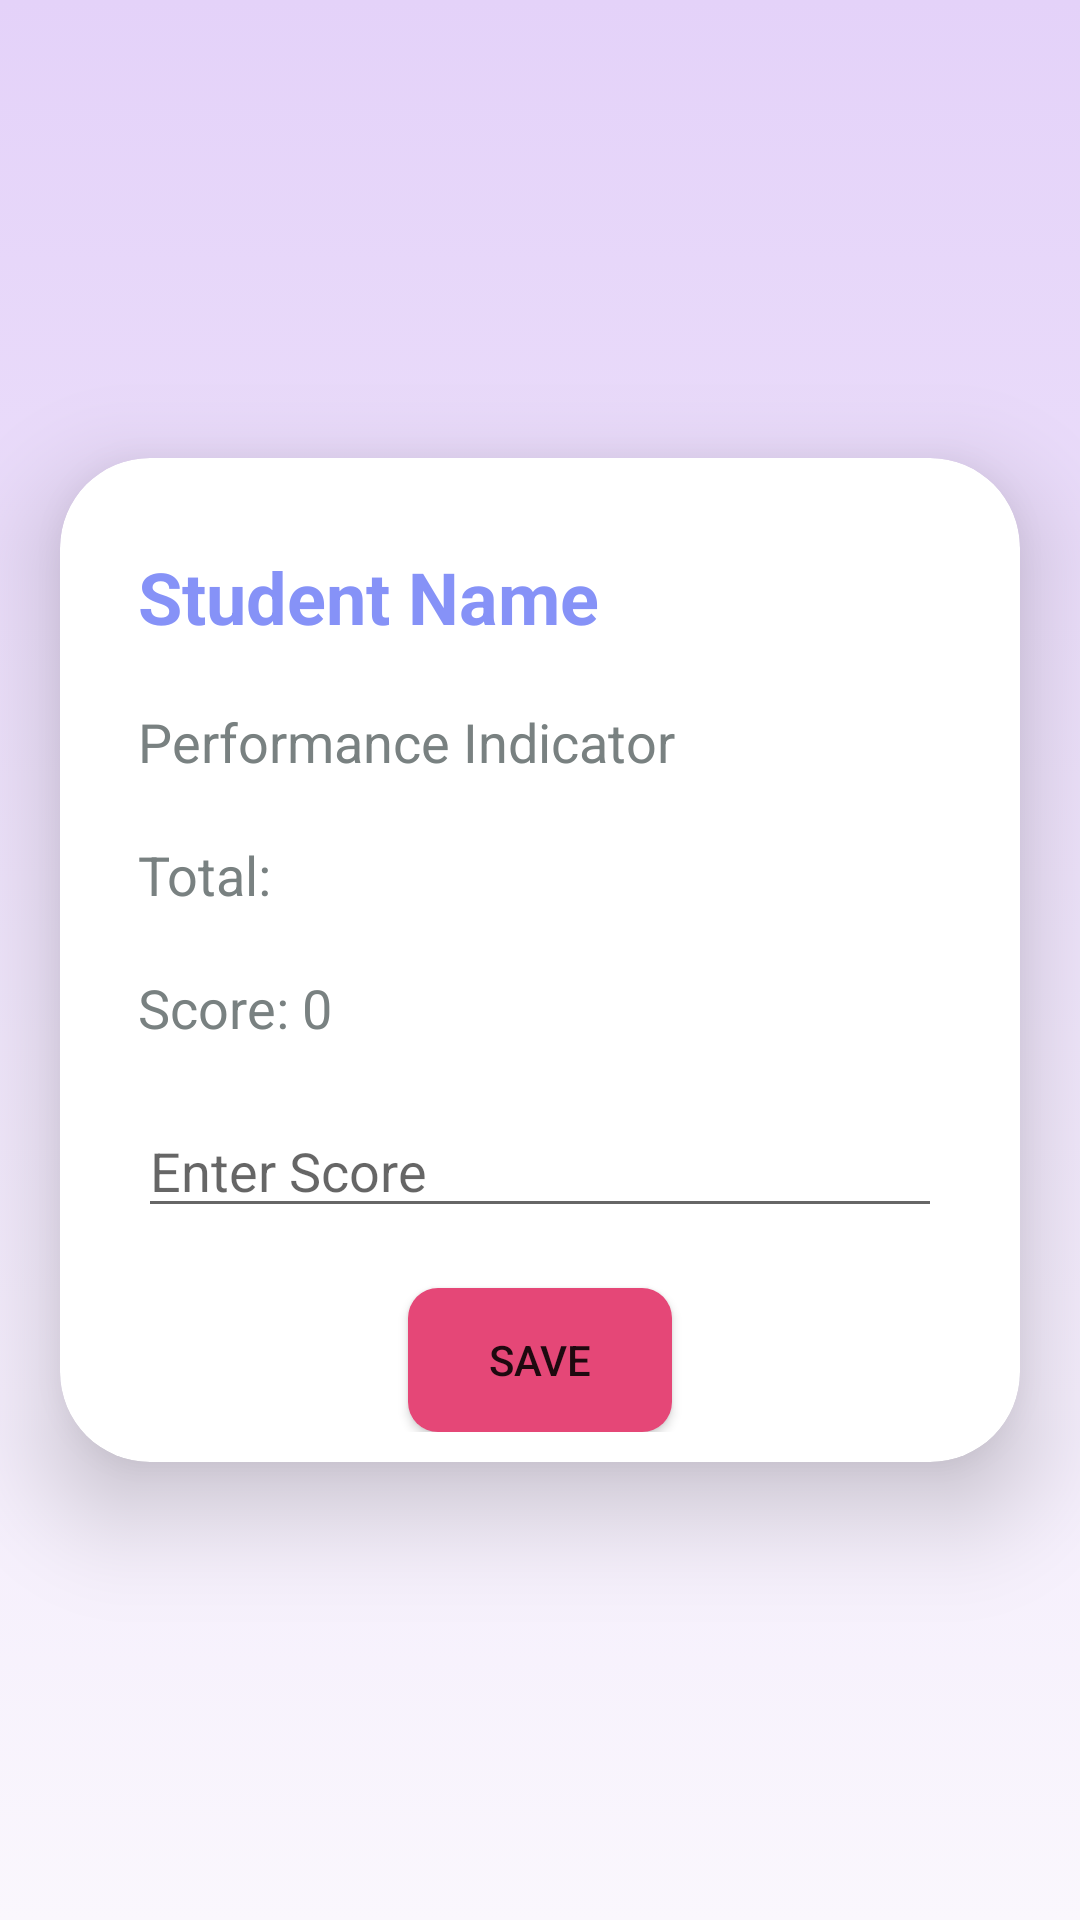

Produce the Android XML layout that renders to this screen, including the resource entries it uses.
<!-- AndroidManifest.xml: application theme Theme.FirebaseDemoApp -->
<!-- res/layout/activity_student_score.xml -->
<?xml version="1.0" encoding="utf-8"?>
<androidx.constraintlayout.widget.ConstraintLayout xmlns:android="http://schemas.android.com/apk/res/android"
    xmlns:app="http://schemas.android.com/apk/res-auto"
    xmlns:tools="http://schemas.android.com/tools"
    android:layout_width="match_parent"
    android:layout_height="match_parent"
    android:background="@drawable/background_1">

    <androidx.cardview.widget.CardView
        android:layout_width="match_parent"
        android:layout_height="wrap_content"
        android:layout_marginStart="20dp"
        android:layout_marginEnd="20dp"
        app:cardCornerRadius="30dp"
        app:cardElevation="20dp"
        app:layout_constraintBottom_toBottomOf="parent"
        app:layout_constraintEnd_toEndOf="parent"
        app:layout_constraintHorizontal_bias="0.5"
        app:layout_constraintStart_toStartOf="parent"
        app:layout_constraintTop_toTopOf="parent"
        app:layout_constraintVertical_bias="0.5">

        <LinearLayout
            android:layout_width="match_parent"
            android:layout_height="match_parent"
            android:orientation="vertical"
            android:padding="10dp"
            android:background="@drawable/lavander_border"
            app:layout_constraintBottom_toBottomOf="parent"
            app:layout_constraintEnd_toEndOf="parent"
            app:layout_constraintHorizontal_bias="0.5"
            app:layout_constraintStart_toStartOf="parent"
            app:layout_constraintTop_toTopOf="parent"
            app:layout_constraintVertical_bias="0.5">

            <TextView
                android:id="@+id/stud_name"
                android:layout_width="match_parent"
                android:layout_height="wrap_content"
                android:layout_marginStart="16dp"
                android:layout_marginTop="20dp"
                android:text="Student Name"
                android:textColor="@color/lavender"
                android:textSize="24sp"
                android:textStyle="bold" />

            <TextView
                android:id="@+id/PI"
                android:layout_width="match_parent"
                android:layout_height="wrap_content"
                android:layout_marginStart="16dp"
                android:layout_marginTop="20dp"
                android:text="Performance Indicator"
                android:textColor="@color/gray"
                android:textSize="18sp" />

            <TextView
                android:id="@+id/PI_total"
                android:layout_width="match_parent"
                android:layout_height="wrap_content"
                android:layout_marginStart="16dp"
                android:layout_marginTop="20dp"
                android:text="Total:"
                android:textColor="@color/gray"
                android:textSize="18sp" />

            <TextView
                android:id="@+id/PI_score"
                android:layout_width="match_parent"
                android:layout_height="wrap_content"
                android:layout_marginStart="16dp"
                android:layout_marginTop="20dp"
                android:text="Score: 0"
                android:textColor="@color/gray"
                android:textSize="18sp" />

            <EditText
                android:id="@+id/stud_score"
                android:layout_width="match_parent"
                android:layout_height="wrap_content"
                android:layout_marginStart="16dp"
                android:layout_marginTop="20dp"
                android:layout_marginEnd="16dp"
                android:ems="10"
                android:hint="Enter Score"
                android:inputType="number" />

            <androidx.appcompat.widget.AppCompatButton
                android:id="@+id/btn_save"
                android:layout_width="wrap_content"
                android:layout_height="wrap_content"
                android:layout_gravity="center"
                android:layout_marginTop="20dp"
                android:background="@drawable/background_pink"
                android:text="Save" />

        </LinearLayout>


    </androidx.cardview.widget.CardView>


</androidx.constraintlayout.widget.ConstraintLayout>
<!-- resources referenced by this layout -->
<resources>
  <color name="gray">#798181</color>
  <color name="lavender">#8692f7</color>
  <!-- drawable background_1 (drawable) -->
  <?xml version="1.0" encoding="utf-8"?>
  <selector xmlns:android="http://schemas.android.com/apk/res/android">
  <item>
      <shape android:shape="rectangle">
          <gradient android:startColor="#e4d2f9" android:endColor="#faf7fd" android:angle="270"/>
  
      </shape>
  </item>
  </selector>
  <!-- drawable background_pink (drawable) -->
  <?xml version="1.0" encoding="utf-8"?>
  <selector xmlns:android="http://schemas.android.com/apk/res/android">
  <item>
      <shape android:shape="rectangle">
          <corners android:radius="10dp"/>
          <solid android:color="#E54777"/>
      </shape>
  </item>
  </selector>
  <style name="Theme.FirebaseDemoApp" parent="Theme.MaterialComponents.DayNight.NoActionBar">
          
          <item name="colorPrimary">@color/purple_500</item>
          <item name="colorPrimaryVariant">@color/purple_700</item>
          <item name="colorOnPrimary">@color/white</item>
          
          <item name="colorSecondary">@color/teal_200</item>
          <item name="colorSecondaryVariant">@color/teal_700</item>
          <item name="colorOnSecondary">@color/black</item>
          
          <item name="android:statusBarColor">?attr/colorPrimaryVariant</item>
          
      </style>
  <color name="purple_500">#FF6200EE</color>
  <color name="purple_700">#FF3700B3</color>
  <color name="white">#FFFFFFFF</color>
  <color name="teal_200">#FF03DAC5</color>
  <color name="teal_700">#FF018786</color>
  <color name="black">#FF000000</color>
</resources>
